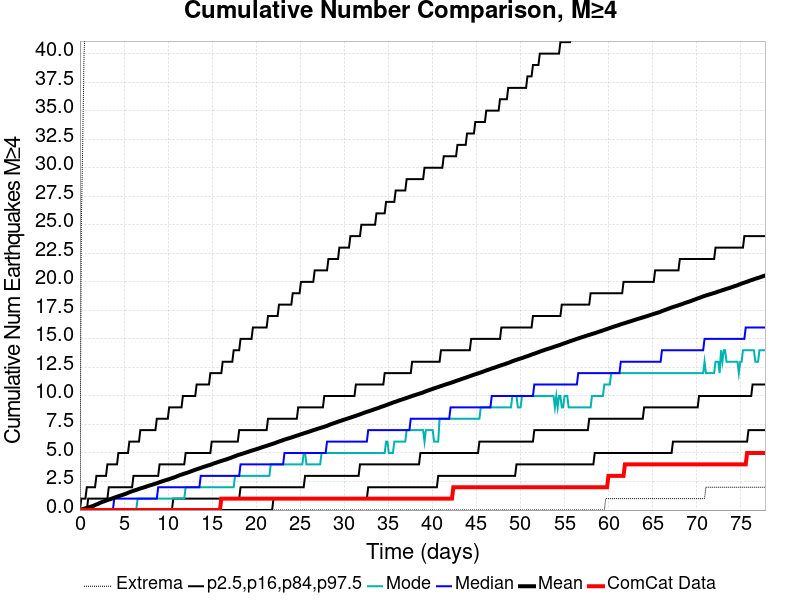

Data behind this chart, as committed beside it:
Time (days), ComCat Data, Simulation Mean, Simulation Median, Simulation Mode, Simulation Minimum, Simulation Maximum, 2.5 %-ile, 16 %-ile, 84 %-ile, 97.5 %-ile
0.0, 0.0, 0.0, 0.0, 0.0, 0.0, 0.0, 0.0, 0.0, 0.0, 0.0
0.1558, 0.0, 0.0341, 0.0, 0.0, 0.0, 25.0, 0.0, 0.0, 0.0, 1.0
0.3117, 0.0, 0.0763, 0.0, 0.0, 0.0, 32.0, 0.0, 0.0, 0.0, 1.0
0.4675, 0.0, 0.1165, 0.0, 0.0, 0.0, 40.0, 0.0, 0.0, 0.0, 1.0
0.6233, 0.0, 0.1517, 0.0, 0.0, 0.0, 43.0, 0.0, 0.0, 0.0, 1.0
0.7791, 0.0, 0.1897, 0.0, 0.0, 0.0, 44.0, 0.0, 0.0, 0.0, 2.0
0.935, 0.0, 0.2277, 0.0, 0.0, 0.0, 46.0, 0.0, 0.0, 1.0, 2.0
1.091, 0.0, 0.2665, 0.0, 0.0, 0.0, 50.0, 0.0, 0.0, 1.0, 2.0
1.247, 0.0, 0.3035, 0.0, 0.0, 0.0, 50.0, 0.0, 0.0, 1.0, 2.0
1.402, 0.0, 0.3392, 0.0, 0.0, 0.0, 50.0, 0.0, 0.0, 1.0, 2.0
1.558, 0.0, 0.378, 0.0, 0.0, 0.0, 52.0, 0.0, 0.0, 1.0, 2.0
1.714, 0.0, 0.441, 0.0, 0.0, 0.0, 260.0, 0.0, 0.0, 1.0, 2.0
1.87, 0.0, 0.4914, 0.0, 0.0, 0.0, 369.0, 0.0, 0.0, 1.0, 3.0
2.026, 0.0, 0.5334, 0.0, 0.0, 0.0, 421.0, 0.0, 0.0, 1.0, 3.0
2.182, 0.0, 0.5995, 0.0, 0.0, 0.0, 462.0, 0.0, 0.0, 1.0, 3.0
2.337, 0.0, 0.6511, 0.0, 0.0, 0.0, 492.0, 0.0, 0.0, 1.0, 3.0
2.493, 0.0, 0.6956, 0.0, 0.0, 0.0, 512.0, 0.0, 0.0, 1.0, 3.0
2.649, 0.0, 0.7416, 0.0, 0.0, 0.0, 534.0, 0.0, 0.0, 1.0, 3.0
2.805, 0.0, 0.7829, 0.0, 0.0, 0.0, 548.0, 0.0, 0.0, 1.0, 3.0
2.961, 0.0, 0.828, 0.0, 0.0, 0.0, 564.0, 0.0, 0.0, 1.0, 3.0
3.117, 0.0, 0.8733, 0.0, 0.0, 0.0, 576.0, 0.0, 0.0, 1.0, 4.0
3.272, 0.0, 0.9157, 0.0, 0.0, 0.0, 583.0, 0.0, 0.0, 2.0, 4.0
3.428, 0.0, 0.9554, 0.0, 0.0, 0.0, 591.0, 0.0, 0.0, 2.0, 4.0
3.584, 0.0, 0.9957, 0.0, 0.0, 0.0, 600.0, 0.0, 0.0, 2.0, 4.0
3.74, 0.0, 1.041, 0.0, 0.0, 0.0, 607.0, 0.0, 0.0, 2.0, 4.0
3.896, 0.0, 1.084, 1.0, 0.0, 0.0, 615.0, 0.0, 0.0, 2.0, 4.0
4.051, 0.0, 1.129, 1.0, 0.0, 0.0, 620.0, 0.0, 0.0, 2.0, 4.0
4.207, 0.0, 1.171, 1.0, 0.0, 0.0, 628.0, 0.0, 0.0, 2.0, 4.0
4.363, 0.0, 1.21, 1.0, 0.0, 0.0, 632.0, 0.0, 0.0, 2.0, 5.0
4.519, 0.0, 1.249, 1.0, 0.0, 0.0, 637.0, 0.0, 0.0, 2.0, 5.0
4.675, 0.0, 1.289, 1.0, 0.0, 0.0, 641.0, 0.0, 0.0, 2.0, 5.0
4.831, 0.0, 1.33, 1.0, 0.0, 0.0, 648.0, 0.0, 0.0, 2.0, 5.0
4.986, 0.0, 1.368, 1.0, 0.0, 0.0, 651.0, 0.0, 0.0, 2.0, 5.0
5.142, 0.0, 1.411, 1.0, 0.0, 0.0, 655.0, 0.0, 0.0, 2.0, 5.0
5.298, 0.0, 1.458, 1.0, 0.0, 0.0, 662.0, 0.0, 0.0, 2.0, 5.0
5.454, 0.0, 1.509, 1.0, 0.0, 0.0, 665.0, 0.0, 0.0, 2.0, 5.0
5.61, 0.0, 1.561, 1.0, 0.0, 0.0, 671.0, 0.0, 0.0, 2.0, 6.0
5.766, 0.0, 1.604, 1.0, 0.0, 0.0, 679.0, 0.0, 0.0, 2.0, 6.0
5.921, 0.0, 1.648, 1.0, 0.0, 0.0, 685.0, 0.0, 0.0, 2.0, 6.0
6.077, 0.0, 1.69, 1.0, 0.0, 0.0, 688.0, 0.0, 0.0, 3.0, 6.0
6.233, 0.0, 1.73, 1.0, 0.0, 0.0, 693.0, 0.0, 0.0, 3.0, 6.0
6.389, 0.0, 1.768, 1.0, 0.0, 0.0, 703.0, 0.0, 0.0, 3.0, 6.0
6.545, 0.0, 1.81, 1.0, 1.0, 0.0, 706.0, 0.0, 0.0, 3.0, 6.0
6.701, 0.0, 1.851, 1.0, 1.0, 0.0, 710.0, 0.0, 0.0, 3.0, 6.0
6.856, 0.0, 1.889, 1.0, 1.0, 0.0, 712.0, 0.0, 0.0, 3.0, 7.0
7.012, 0.0, 1.927, 1.0, 1.0, 0.0, 714.0, 0.0, 0.0, 3.0, 7.0
7.168, 0.0, 1.964, 1.0, 1.0, 0.0, 715.0, 0.0, 0.0, 3.0, 7.0
7.324, 0.0, 2.001, 1.0, 1.0, 0.0, 716.0, 0.0, 0.0, 3.0, 7.0
7.48, 0.0, 2.043, 1.0, 1.0, 0.0, 719.0, 0.0, 0.0, 3.0, 7.0
7.635, 0.0, 2.085, 1.0, 1.0, 0.0, 723.0, 0.0, 0.0, 3.0, 7.0
7.791, 0.0, 2.124, 1.0, 1.0, 0.0, 730.0, 0.0, 0.0, 3.0, 7.0
7.947, 0.0, 2.162, 1.0, 1.0, 0.0, 732.0, 0.0, 0.0, 3.0, 7.0
8.103, 0.0, 2.2, 1.0, 1.0, 0.0, 732.0, 0.0, 0.0, 3.0, 7.0
8.259, 0.0, 2.235, 1.0, 1.0, 0.0, 734.0, 0.0, 0.0, 3.0, 7.0
8.415, 0.0, 2.274, 1.0, 1.0, 0.0, 735.0, 0.0, 0.0, 3.0, 7.0
8.57, 0.0, 2.312, 1.0, 1.0, 0.0, 736.0, 0.0, 0.0, 3.0, 7.0
8.726, 0.0, 2.354, 1.0, 1.0, 0.0, 738.0, 0.0, 0.0, 3.0, 8.0
8.882, 0.0, 2.396, 2.0, 1.0, 0.0, 742.0, 0.0, 0.0, 3.0, 8.0
9.038, 0.0, 2.442, 2.0, 1.0, 0.0, 743.0, 0.0, 0.0, 4.0, 8.0
9.194, 0.0, 2.48, 2.0, 1.0, 0.0, 745.0, 0.0, 0.0, 4.0, 8.0
... 440 more rows
